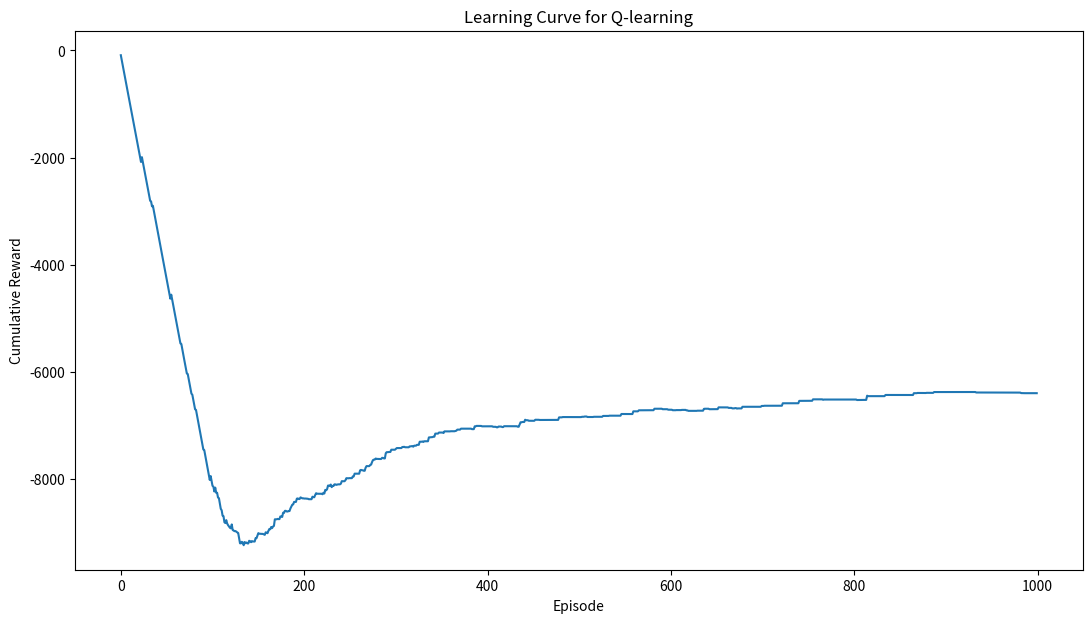

This chart was generated by the following Python code:
import numpy as np
import matplotlib.pyplot as plt
import seaborn as sns

# states 121
environment_rows = 11
environment_columns = 11

cumulative_rewards = []
episodes = 1000

q_values = np.zeros((environment_rows, environment_columns, 4))

# ACTIONS : 0 = up, 1 = right, 2 = down, 3 = left
actions = ['up', 'right', 'down', 'left']

# REWARDS
# reward for GOAL = 100
# penalty for hitting wall = -100
# reward for every other state = -1
rewards = np.full((environment_rows, environment_columns), -100.)
rewards[0, 5] = 100. #reward for the GOAL is 100

#define aisle locations (i.e., white squares) for rows 1 through 9
aisles = {} #store legal locations in a dictionary
aisles[1] = [i for i in range(1, 10)]
# aisles[1] = [i for i in range(1,7)]
# aisles[1].append(9)
aisles[2] = [1, 7, 9]
aisles[3] = [i for i in range(1, 8)]
aisles[3].append(9)
aisles[4] = [3, 7]
aisles[5] = [i for i in range(11)]
aisles[6] = [5]
aisles[7] = [i for i in range(1, 10)]
aisles[8] = [3, 7]
aisles[9] = [i for i in range(11)]

#set the rewards for all aisle locations (i.e., white squares)
for row_index in range(1, 10):
  for column_index in aisles[row_index]:
    rewards[row_index, column_index] = -1.

def is_terminal_state(current_row_index:int, current_column_index:int) -> bool:
  """
  Checks if the state is terminal or not i.e either GOAL or wall
  """
  if rewards[current_row_index, current_column_index] == -1.:
    return False
  else:
    return True


def get_starting_location() -> (int,int):
  """
  Generate a random legal/non-terminal starting location
  """
  # get a random row and column index from the state pool
  current_row_index = np.random.randint(environment_rows)
  current_column_index = np.random.randint(environment_columns)
  #continue choosing random row and column indexes until a non-terminal state is identified
  #(i.e., until the chosen state is a 'white square')
  while is_terminal_state(current_row_index, current_column_index):
    current_row_index = np.random.randint(environment_rows)
    current_column_index = np.random.randint(environment_columns)
  return current_row_index, current_column_index


def get_next_action(current_row_index:int, current_column_index:int, epsilon:float) -> float | int:
  """
  Gets the next actions to take from the current row and col 
  if a randomly chosen value between 0 and 1 is less than epsilon,
  then choose the most promising value from the Q-table for this state.
  """
  # EXPLOITATION
  if np.random.random() < epsilon:
    return np.argmax(q_values[current_row_index, current_column_index])
  # EXPLORATION
  else: #choose a random action
    return np.random.randint(4)

def get_next_location(current_row_index:int, current_column_index:int, action_index:int) -> (int,int):
  new_row_index = current_row_index
  new_column_index = current_column_index
  if actions[action_index] == 'up' and current_row_index > 0:
    new_row_index -= 1
  elif actions[action_index] == 'right' and current_column_index < environment_columns - 1:
    new_column_index += 1
  elif actions[action_index] == 'down' and current_row_index < environment_rows - 1:
    new_row_index += 1
  elif actions[action_index] == 'left' and current_column_index > 0:
    new_column_index -= 1
  return new_row_index, new_column_index


def get_shortest_path(start_row_index:int, start_column_index:int):
  #return immediately if this is an invalid starting location
  if is_terminal_state(start_row_index, start_column_index):
    return []
  else: #if this is a 'legal' starting location
    current_row_index, current_column_index = start_row_index, start_column_index
    shortest_path = []
    shortest_path.append([current_row_index, current_column_index])
    #continue moving along the path until we reach the goal (i.e., the item packaging location)
    while not is_terminal_state(current_row_index, current_column_index):
      #get the best action to take
      action_index = get_next_action(current_row_index, current_column_index, 1.)
      #move to the next location on the path, and add the new location to the list
      current_row_index, current_column_index = get_next_location(current_row_index, current_column_index, action_index)
      if [current_row_index, current_column_index] in shortest_path:
        return "BOUNDED"
      
      shortest_path.append([current_row_index, current_column_index])
    
    return shortest_path
  

def train(max_episodes:int = episodes):
  #define training parameters
  epsilon = 0.9
  discount_factor = 0.9
  learning_rate = 0.9

  for episode in range(max_episodes):
    row_index, column_index = get_starting_location()
    
    while not is_terminal_state(row_index, column_index):
      action_index = get_next_action(row_index, column_index, epsilon)

      old_row_index, old_column_index = row_index, column_index 
      row_index, column_index = get_next_location(row_index, column_index, action_index)

      reward = rewards[row_index, column_index]
      old_q_value = q_values[old_row_index, old_column_index, action_index]
      temporal_difference = reward + (discount_factor * np.max(q_values[row_index, column_index])) - old_q_value

      new_q_value = old_q_value + (learning_rate * temporal_difference)
      q_values[old_row_index, old_column_index, action_index] = new_q_value

    episode_reward = np.sum(q_values)
    cumulative_rewards.append(episode_reward)
  print('Training complete!')

# #display a few shortest paths
# print(get_shortest_path(3, 9)) #starting at row 3, column 9
# print(get_shortest_path(5, 0)) #starting at row 5, column 0
# print(get_shortest_path(9, 5)) #starting at row 9, column 5

#display an example of reversed shortest path
# path = get_shortest_path(5, 2) #go to row 5, column 2
# path.reverse()
# print(path)


# FOR GUI ===============================================================
def get_path(a:int,b:int) -> list | str:
    """
    returns either [], "BOUNDED" or [[x1,y1],[x2,y2]...]
    """
    li = get_shortest_path(a,b)
    return li

def get_grid() -> list[list]:
  """
  returns the environment grid
  0 if aisle i.e. white squares
  1 if wall i.e illegal/terminal state
  2 if GOAL
  """
  grid = []
  for rows in rewards:
    x=[]
    for cols in rows:
      if(cols == -100):
        x.append(1)
      elif(cols == -1):
        x.append(0)
      else:
        x.append(2)
    grid.append(x)
  return grid


#  TESTING--------------------------------------------------------------

train()
print(get_shortest_path(3, 9))
plt.figure(figsize=(13, 7))
sns.lineplot(x=range(episodes), y=cumulative_rewards)
plt.title('Learning Curve for Q-learning')
plt.xlabel('Episode')
plt.ylabel('Cumulative Reward')
plt.show()

# episodes = 2000

# cumulative_rewards = []  # List to store cumulative rewards for each episode

# def train_simulated_anealling(epsilon_initial=0.9, epsilon_min=0.1, epsilon_decay=0.001, max_episodes=episodes):
#   discount_factor = 0.9
#   learning_rate = 0.9

#   for episode in range(max_episodes):
#     row_index, column_index = get_starting_location()
#     epsilon = epsilon_initial  # Initialize epsilon for this episode
#     episode_reward = 0  # Initialize cumulative reward for this episode

#     while not is_terminal_state(row_index, column_index):
#         action_index = get_next_action(row_index, column_index, epsilon)

#         old_row_index, old_column_index = row_index, column_index
#         row_index, column_index = get_next_location(row_index, column_index, action_index)

#         reward = rewards[row_index, column_index]
#         # episode_reward += reward  # Accumulate the reward for this episode

#         old_q_value = q_values[old_row_index, old_column_index, action_index]
#         temporal_difference = reward + (discount_factor * np.max(q_values[row_index, column_index])) - old_q_value

#         new_q_value = old_q_value + (learning_rate * temporal_difference)
#         q_values[old_row_index, old_column_index, action_index] = new_q_value

#         # Simulated Annealing: Decrease epsilon over time
#         # epsilon = max(epsilon * epsilon_decay, epsilon_min)

#     episode_reward = np.sum(q_values)
#     cumulative_rewards.append(episode_reward)

# train_simulated_anealling()
# print(get_shortest_path(3, 9)) #starting at row 3, column 9
# # print(q_values)
# plt.figure(figsize=(13, 7))
# sns.lineplot(x=range(episodes), y=cumulative_rewards)
# plt.title('Learning Curve for Q-learning')
# plt.xlabel('Episode')
# plt.ylabel('Cumulative Reward')
# plt.show()